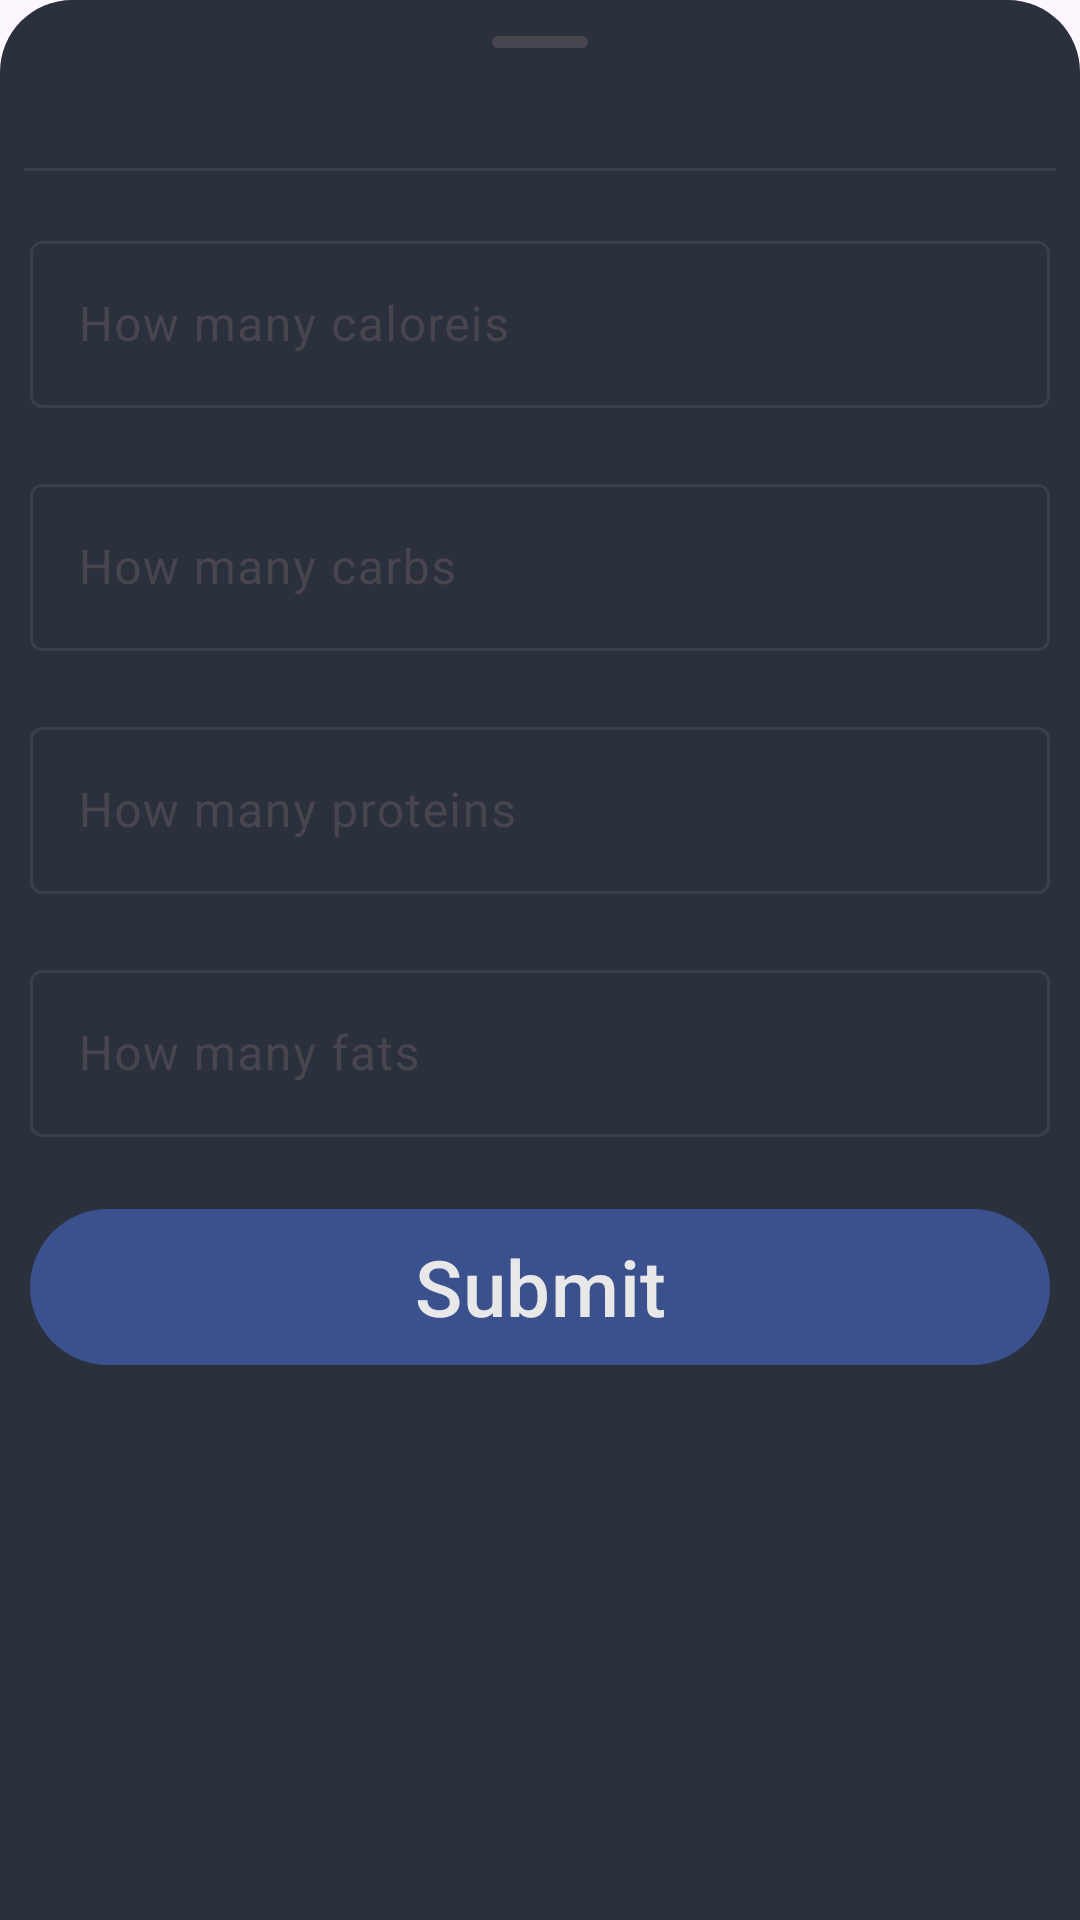

The Android layout XML behind this screen, and the referenced resources:
<!-- AndroidManifest.xml: application theme Theme.Tracker -->
<!-- res/layout/fragment_second_adjust_nutritions_sheet.xml -->
<?xml version="1.0" encoding="utf-8"?>
<LinearLayout xmlns:android="http://schemas.android.com/apk/res/android"
              xmlns:app="http://schemas.android.com/apk/res-auto"
              xmlns:tools="http://schemas.android.com/tools"
              android:layout_width="match_parent"
              android:layout_height="wrap_content"
              android:orientation="vertical"
              android:background="@drawable/abgerundete_ecke_sheet"
>

    <com.google.android.material.bottomsheet.BottomSheetDragHandleView
            android:layout_width="match_parent"
            android:layout_height="wrap_content"/>





    <com.google.android.material.divider.MaterialDivider
            android:layout_width="match_parent"
            android:layout_height="wrap_content"
            app:dividerColor="@color/guidelines"
            android:layout_marginHorizontal="8dp"
            android:layout_marginVertical="8dp"
    />

    <com.google.android.material.textfield.TextInputLayout
            android:layout_width="match_parent"
            android:layout_height="wrap_content"
            style="@style/Widget.Material3.TextInputLayout.OutlinedBox"
            android:id="@+id/textFieldLayoutKcal"
            android:hint="How many caloreis"
            app:hintTextColor="@color/test"
            app:boxStrokeColor="@color/calorie_text_input"
            android:layout_margin="10dp">

        <com.google.android.material.textfield.TextInputEditText
                android:layout_width="match_parent"
                android:layout_height="wrap_content"
                android:inputType="numberDecimal"
                android:textColor="@color/text_color"
                android:id="@+id/editTextWeightKcal"/>

    </com.google.android.material.textfield.TextInputLayout>
    <com.google.android.material.textfield.TextInputLayout
            android:layout_width="match_parent"
            android:layout_height="wrap_content"
            style="@style/Widget.Material3.TextInputLayout.OutlinedBox"
            android:id="@+id/textFieldLayoutCarbs"
            android:hint="How many carbs"
            app:boxStrokeColor="@color/carbs_text_input"
            app:hintTextColor="@color/carbs_text_input"

            android:layout_margin="10sp">

        <com.google.android.material.textfield.TextInputEditText
                android:layout_width="match_parent"
                android:layout_height="wrap_content"
                android:inputType="numberDecimal"
                android:textColor="@color/text_color"

                android:id="@+id/editTextWeightCarbs"/>

    </com.google.android.material.textfield.TextInputLayout>
    <com.google.android.material.textfield.TextInputLayout
            android:layout_width="match_parent"
            android:layout_height="wrap_content"
            style="@style/Widget.Material3.TextInputLayout.OutlinedBox"
            android:id="@+id/textFieldLayoutProtein"
            android:hint="How many proteins"
            app:boxStrokeColor="@color/protein_text_input"
            app:hintTextColor="@color/protein_text_input"
            android:layout_margin="10sp">

        <com.google.android.material.textfield.TextInputEditText
                android:layout_width="match_parent"
                android:layout_height="wrap_content"
                android:inputType="numberDecimal"
                android:textColor="@color/text_color"
                android:id="@+id/editTextWeightProtein"/>

    </com.google.android.material.textfield.TextInputLayout>
    <com.google.android.material.textfield.TextInputLayout
            android:layout_width="match_parent"
            android:layout_height="wrap_content"
            style="@style/Widget.Material3.TextInputLayout.OutlinedBox"
            android:id="@+id/textFieldLayoutFat"
            android:hint="How many fats"
            app:boxStrokeColor="@color/fat_text_input"
            app:hintTextColor="@color/fat_text_input"
            android:layout_margin="10sp">

        <com.google.android.material.textfield.TextInputEditText
                android:layout_width="match_parent"
                android:layout_height="wrap_content"
                android:inputType="numberDecimal"
                android:textColor="@color/text_color"

                android:id="@+id/editTextWeightfat"/>

    </com.google.android.material.textfield.TextInputLayout>


    <com.google.android.material.button.MaterialButton
            android:layout_width="match_parent"
            android:layout_height="60sp"
            android:layout_margin="10sp"
            android:id="@+id/editNutritionButton"
            android:text="Submit"
            android:textColor="@color/text_color"
            android:textSize="26sp"
            app:borderWidth="1dp"
            app:rippleColor="@color/button_color"
            app:backgroundTint="@color/custom_ripple_colosr"
            app:tint="@color/text_color"/>

</LinearLayout>
<!-- resources referenced by this layout -->
<resources>
  <color name="button_color">#8F355BA6</color>
  <color name="custom_ripple_colosr">#3B518E</color>
  <color name="guidelines">#3A3F4B</color>
  <color name="text_color">#E8E8E9</color>
  <!-- drawable abgerundete_ecke_sheet (drawable) -->
  <shape xmlns:android="http://schemas.android.com/apk/res/android">
      <solid android:color="@color/zeile1" />
      <corners
              android:topLeftRadius="24dp"
              android:topRightRadius="24dp"
      />
  </shape>
  <style name="Theme.Tracker" parent="Base.Theme.Tracker" />
  <color name="zeile1">#2A303C</color>
  <style name="Base.Theme.Tracker" parent="Theme.Material3.Light.NoActionBar">
          <item name="android:navigationBarColor">@color/zeile2</item>
          <item name="android:statusBarColor">@color/zeile2</item>
      </style>
  <color name="zeile2">#202632</color>
</resources>
